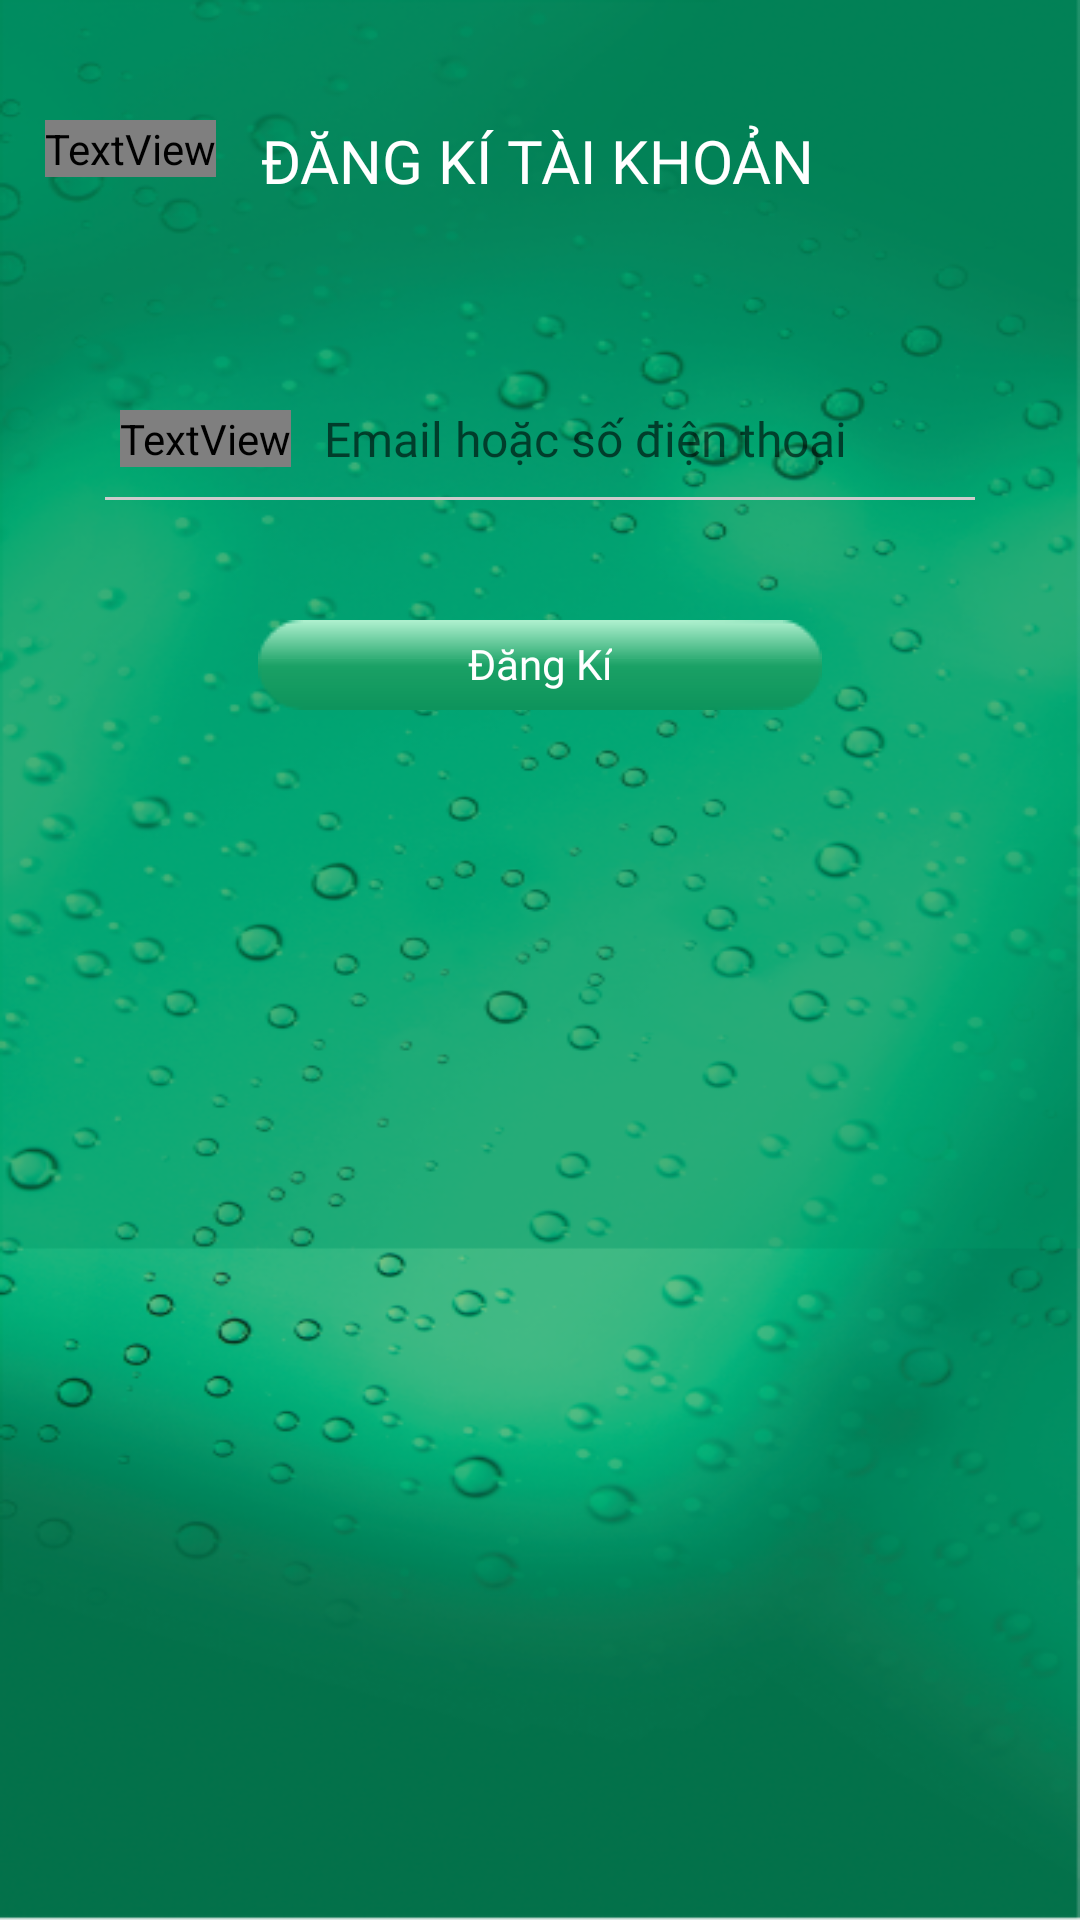

This screen was rendered from an Android layout file. Write that file and the resources it references.
<!-- AndroidManifest.xml: application theme Theme.MVVM -->
<!-- res/layout/fragment_register.xml -->
<?xml version="1.0" encoding="utf-8"?>
<layout xmlns:android="http://schemas.android.com/apk/res/android"
    xmlns:app="http://schemas.android.com/apk/res-auto">
    <data>

    </data>
    <LinearLayout
        android:layout_width="match_parent"
        android:layout_height="match_parent"
        android:background="@drawable/backgr"
        android:orientation="vertical">
        <LinearLayout
            android:layout_width="match_parent"
            android:layout_height="wrap_content"
            android:orientation="horizontal"
            android:layout_marginTop="40dp"
            android:layout_marginLeft="15dp">
            <TextView
                android:id="@+id/regester_back"
                android:layout_width="wrap_content"
                android:layout_height="wrap_content"
                android:text="arrow-left3"
                android:fontFamily="@font/icomoonultimate"
                android:textSize="16dp"
                android:textColor="@color/white"/>
            <TextView
                android:layout_width="wrap_content"
                android:layout_height="wrap_content"
                android:text="ĐĂNG KÍ TÀI KHOẢN"
                android:textColor="@color/white"
                android:textSize="20dp"
                android:fontFamily="@font/svngothambold"
                android:layout_marginLeft="15dp"/>
        </LinearLayout>
        <LinearLayout
            android:layout_width="match_parent"
            android:layout_height="wrap_content"
            android:orientation="vertical"
            android:background="@drawable/custom_linearbackgr"
            android:layout_marginHorizontal="20dp"
            android:layout_marginTop="15dp"
            android:paddingBottom="40dp">
            <LinearLayout
                android:layout_width="match_parent"
                android:layout_height="wrap_content"
                android:layout_marginTop="43dp"
                android:layout_marginHorizontal="20dp"
                android:orientation="horizontal">
                <TextView
                    android:layout_width="wrap_content"
                    android:layout_height="wrap_content"
                    android:layout_marginTop="5dp"
                    android:text="user15"
                    android:fontFamily="@font/icomoonultimate"
                    android:textSize="16sp"
                    android:textColor="#009967"
                    android:layout_gravity="center"/>
                <com.google.android.material.textfield.TextInputLayout
                    android:layout_width="match_parent"
                    android:layout_height="wrap_content"
                    android:layout_gravity="center"
                    android:layout_marginLeft="11dp"
                    app:hintTextColor="#666666"
                    app:hintAnimationEnabled="true"
                    app:hintEnabled="true">
                    <com.google.android.material.textfield.TextInputEditText
                        android:layout_width="match_parent"
                        android:layout_height="wrap_content"
                        android:layout_gravity="center"
                        android:background="@null"
                        android:fontFamily="@font/svngothambold"
                        android:hint="Email hoặc số điện thoại"
                        android:textColor="#009967"
                        android:textSize="16sp" />
                </com.google.android.material.textfield.TextInputLayout>
            </LinearLayout>
            <View
                android:layout_width="match_parent"
                android:layout_height="1dp"
                android:layout_weight="1"
                android:background="#CCCCCC"
                android:layout_marginHorizontal="15dp"
                android:layout_marginTop="8dp"/>

            <TextView
                android:id="@+id/regester_signup"
                android:layout_width="wrap_content"
                android:layout_height="wrap_content"
                android:layout_gravity="center"
                android:background="@drawable/rectangle217"
                android:fontFamily="@font/svngothambold"
                android:layout_marginTop="40dp"
                android:text="Đăng Kí"
                android:textColor="@color/white"
                android:textSize="14sp"
                android:paddingHorizontal="70dp"
                android:paddingVertical="5dp"/>
        </LinearLayout>
    </LinearLayout>
</layout>
<!-- resources referenced by this layout -->
<resources>
  <color name="white">#FFFFFFFF</color>
  <!-- drawable backgr: png bitmap (drawable, 342244 bytes) -->
  <style name="Theme.MVVM" parent="Theme.AppCompat.Light.NoActionBar">
          
          <item name="colorPrimary">@color/purple_500</item>
          <item name="colorPrimaryVariant">@color/white</item>
          <item name="android:windowFullscreen">true</item>
          <item name="colorAccent">@color/white</item>
          <item name="colorOnPrimary">@color/white</item>
          
          <item name="colorSecondary">@color/teal_200</item>
          <item name="colorSecondaryVariant">@color/teal_700</item>
          <item name="colorOnSecondary">@color/black</item>
          
          <item name="android:statusBarColor" tools:targetApi="l">?attr/colorPrimaryVariant</item>
          
      </style>
  <color name="purple_500">#FF6200EE</color>
  <color name="teal_200">#FF03DAC5</color>
  <color name="teal_700">#FF018786</color>
  <color name="black">#FF000000</color>
</resources>
